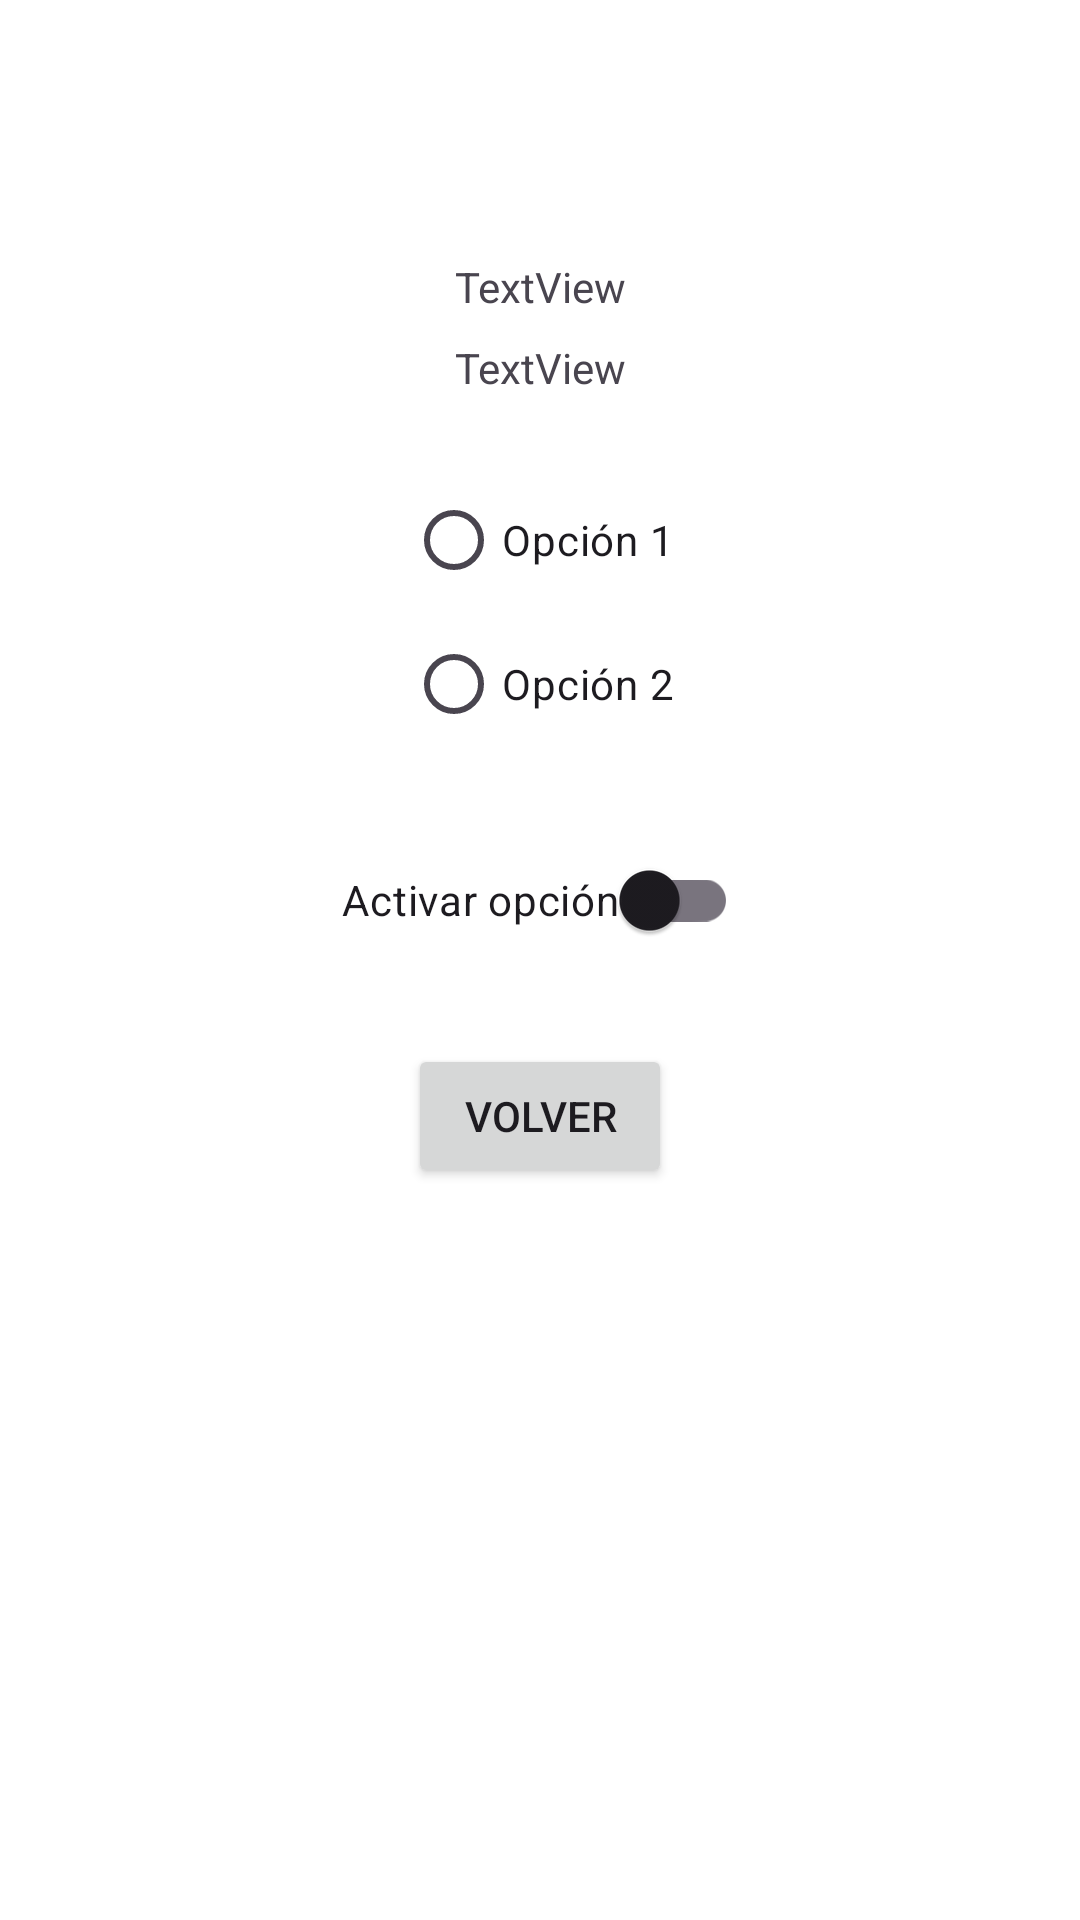

The Android layout XML behind this screen, and the referenced resources:
<!-- AndroidManifest.xml: application theme Theme.Practica5 -->
<!-- res/layout/activity_main2.xml -->
<?xml version="1.0" encoding="utf-8"?>
<androidx.constraintlayout.widget.ConstraintLayout xmlns:android="http://schemas.android.com/apk/res/android"
    xmlns:app="http://schemas.android.com/apk/res-auto"
    xmlns:tools="http://schemas.android.com/tools"
    android:id="@+id/main"
    android:layout_width="match_parent"
    android:layout_height="match_parent"
    tools:context=".MainActivity2">

    <androidx.appcompat.widget.Toolbar
        android:id="@+id/mytoolbar"
        android:layout_width="match_parent"
        android:layout_height="wrap_content"
        android:background="?attr/colorPrimary"
        android:minHeight="?attr/actionBarSize"
        android:theme="?attr/actionBarTheme"
        app:layout_constraintStart_toStartOf="parent"
        app:layout_constraintTop_toTopOf="parent" />

    <androidx.constraintlayout.widget.Guideline
        android:id="@+id/guideline3"
        android:layout_width="wrap_content"
        android:layout_height="wrap_content"
        android:orientation="horizontal"
        app:layout_constraintGuide_begin="86dp" />

    <TextView
        android:id="@+id/resulNom"
        android:layout_width="wrap_content"
        android:layout_height="wrap_content"
        android:text="TextView"
        app:layout_constraintEnd_toEndOf="parent"
        app:layout_constraintStart_toStartOf="parent"
        app:layout_constraintTop_toBottomOf="@+id/guideline3" />

    <TextView
        android:id="@+id/resulEdat"
        android:layout_width="wrap_content"
        android:layout_height="wrap_content"
        android:layout_marginTop="8dp"
        android:text="TextView"
        app:layout_constraintEnd_toEndOf="parent"
        app:layout_constraintStart_toStartOf="parent"
        app:layout_constraintTop_toBottomOf="@+id/resulNom" />

    <RadioGroup
        android:id="@+id/radioGroup"
        android:layout_width="wrap_content"
        android:layout_height="wrap_content"
        android:layout_marginTop="24dp"
        app:layout_constraintEnd_toEndOf="parent"
        app:layout_constraintStart_toStartOf="parent"
        app:layout_constraintTop_toBottomOf="@+id/resulEdat">

        <RadioButton
            android:id="@+id/radio1"
            android:layout_width="wrap_content"
            android:layout_height="wrap_content"
            android:text="Opción 1" />

        <RadioButton
            android:id="@+id/radio2"
            android:layout_width="wrap_content"
            android:layout_height="wrap_content"
            android:text="Opción 2" />
    </RadioGroup>

    <androidx.appcompat.widget.SwitchCompat
        android:id="@+id/switch1"
        android:layout_width="wrap_content"
        android:layout_height="wrap_content"
        android:layout_marginTop="24dp"
        android:text="Activar opción"
        app:layout_constraintEnd_toEndOf="parent"
        app:layout_constraintStart_toStartOf="parent"
        app:layout_constraintTop_toBottomOf="@+id/radioGroup" />

    <Button
        android:id="@+id/btnVolver"
        android:layout_width="wrap_content"
        android:layout_height="wrap_content"
        android:layout_marginTop="24dp"
        android:text="Volver"
        app:layout_constraintEnd_toEndOf="parent"
        app:layout_constraintStart_toStartOf="parent"
        app:layout_constraintTop_toBottomOf="@+id/switch1" />

</androidx.constraintlayout.widget.ConstraintLayout>
<!-- resources referenced by this layout -->
<resources>
  <style name="Theme.Practica5" parent="Base.Theme.Practica5" />
  <style name="Base.Theme.Practica5" parent="Theme.Material3.DayNight.NoActionBar">
          <item name="colorPrimary">@color/verde_principal</item>
          <item name="colorPrimaryDark">@color/verde_oscuro</item>
          <item name="colorOnPrimary">@color/white</item>
          <item name="android:windowBackground">@color/fondo_pantalla</item>
          <item name="android:statusBarColor">@color/verde_oscuro</item>
      </style>
  <!-- not gathered from this repository: default colours our renderer supplied (Android Studio template values) -->
  <color name="white">#FFFFFFFF</color>
</resources>
